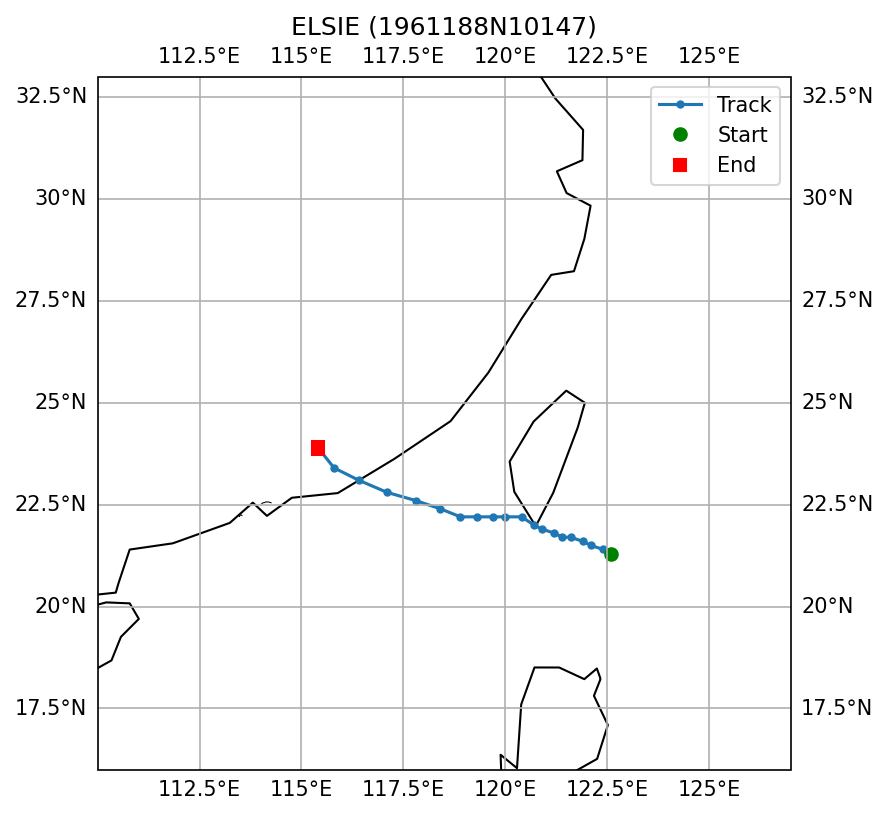

Values plotted in this chart, from the file beside it:
SID, NAME, ISO_TIME, LAT, LON, DIST2LAND, USA_WIND, USA_PRES, USA_R34_NE, USA_R34_SE, USA_R34_SW, USA_R34_NW, USA_RMW, CMA_CAT
1961188N10147, ELSIE, 1961-07-12 21:00:00, 21.3, 122.6, 188, 78.0, , , , , , , 4
1961188N10147, ELSIE, 1961-07-13 00:00:00, 21.4, 122.4, 164, 80.0, , , , , , , 5
1961188N10147, ELSIE, 1961-07-13 03:00:00, 21.5, 122.1, 131, 80.0, , , , , , , 5
1961188N10147, ELSIE, 1961-07-13 06:00:00, 21.6, 121.9, 108, 80.0, , , , , , , 5
1961188N10147, ELSIE, 1961-07-13 09:00:00, 21.7, 121.6, 75, 80.0, , , , , , , 5
1961188N10147, ELSIE, 1961-07-13 12:00:00, 21.7, 121.4, 56, 80.0, , , , , , , 5
1961188N10147, ELSIE, 1961-07-13 15:00:00, 21.8, 121.2, 32, 75.0, , , , , , , 5
1961188N10147, ELSIE, 1961-07-13 18:00:00, 21.9, 120.9, 0, 70.0, , , , , , , 5
1961188N10147, ELSIE, 1961-07-13 21:00:00, 22.0, 120.7, 0, 70.0, , , , , , , 5
1961188N10147, ELSIE, 1961-07-14 00:00:00, 22.2, 120.4, 23, 70.0, , , , , , , 4
1961188N10147, ELSIE, 1961-07-14 03:00:00, 22.2, 120.0, 45, 65.0, , , , , , , 4
1961188N10147, ELSIE, 1961-07-14 06:00:00, 22.2, 119.7, 70, 60.0, , , , , , , 4
1961188N10147, ELSIE, 1961-07-14 09:00:00, 22.2, 119.3, 108, 55.0, , , , , , , 4
1961188N10147, ELSIE, 1961-07-14 12:00:00, 22.2, 118.9, 147, 50.0, , , , , , , 3
1961188N10147, ELSIE, 1961-07-14 15:00:00, 22.4, 118.4, 166, 45.0, , , , , , , 3
1961188N10147, ELSIE, 1961-07-14 18:00:00, 22.6, 117.8, 123, 40.0, , , , , , , 3
1961188N10147, ELSIE, 1961-07-14 21:00:00, 22.8, 117.1, 62, 35.0, , , , , , , 3
1961188N10147, ELSIE, 1961-07-15 00:00:00, 23.1, 116.4, 0, 30.0, , , , , , , 1
1961188N10147, ELSIE, 1961-07-15 03:00:00, 23.4, 115.8, 0, 28.0, , , , , , , 1
1961188N10147, ELSIE, 1961-07-15 06:00:00, 23.9, 115.4, 0, 25.0, , , , , , , 0
